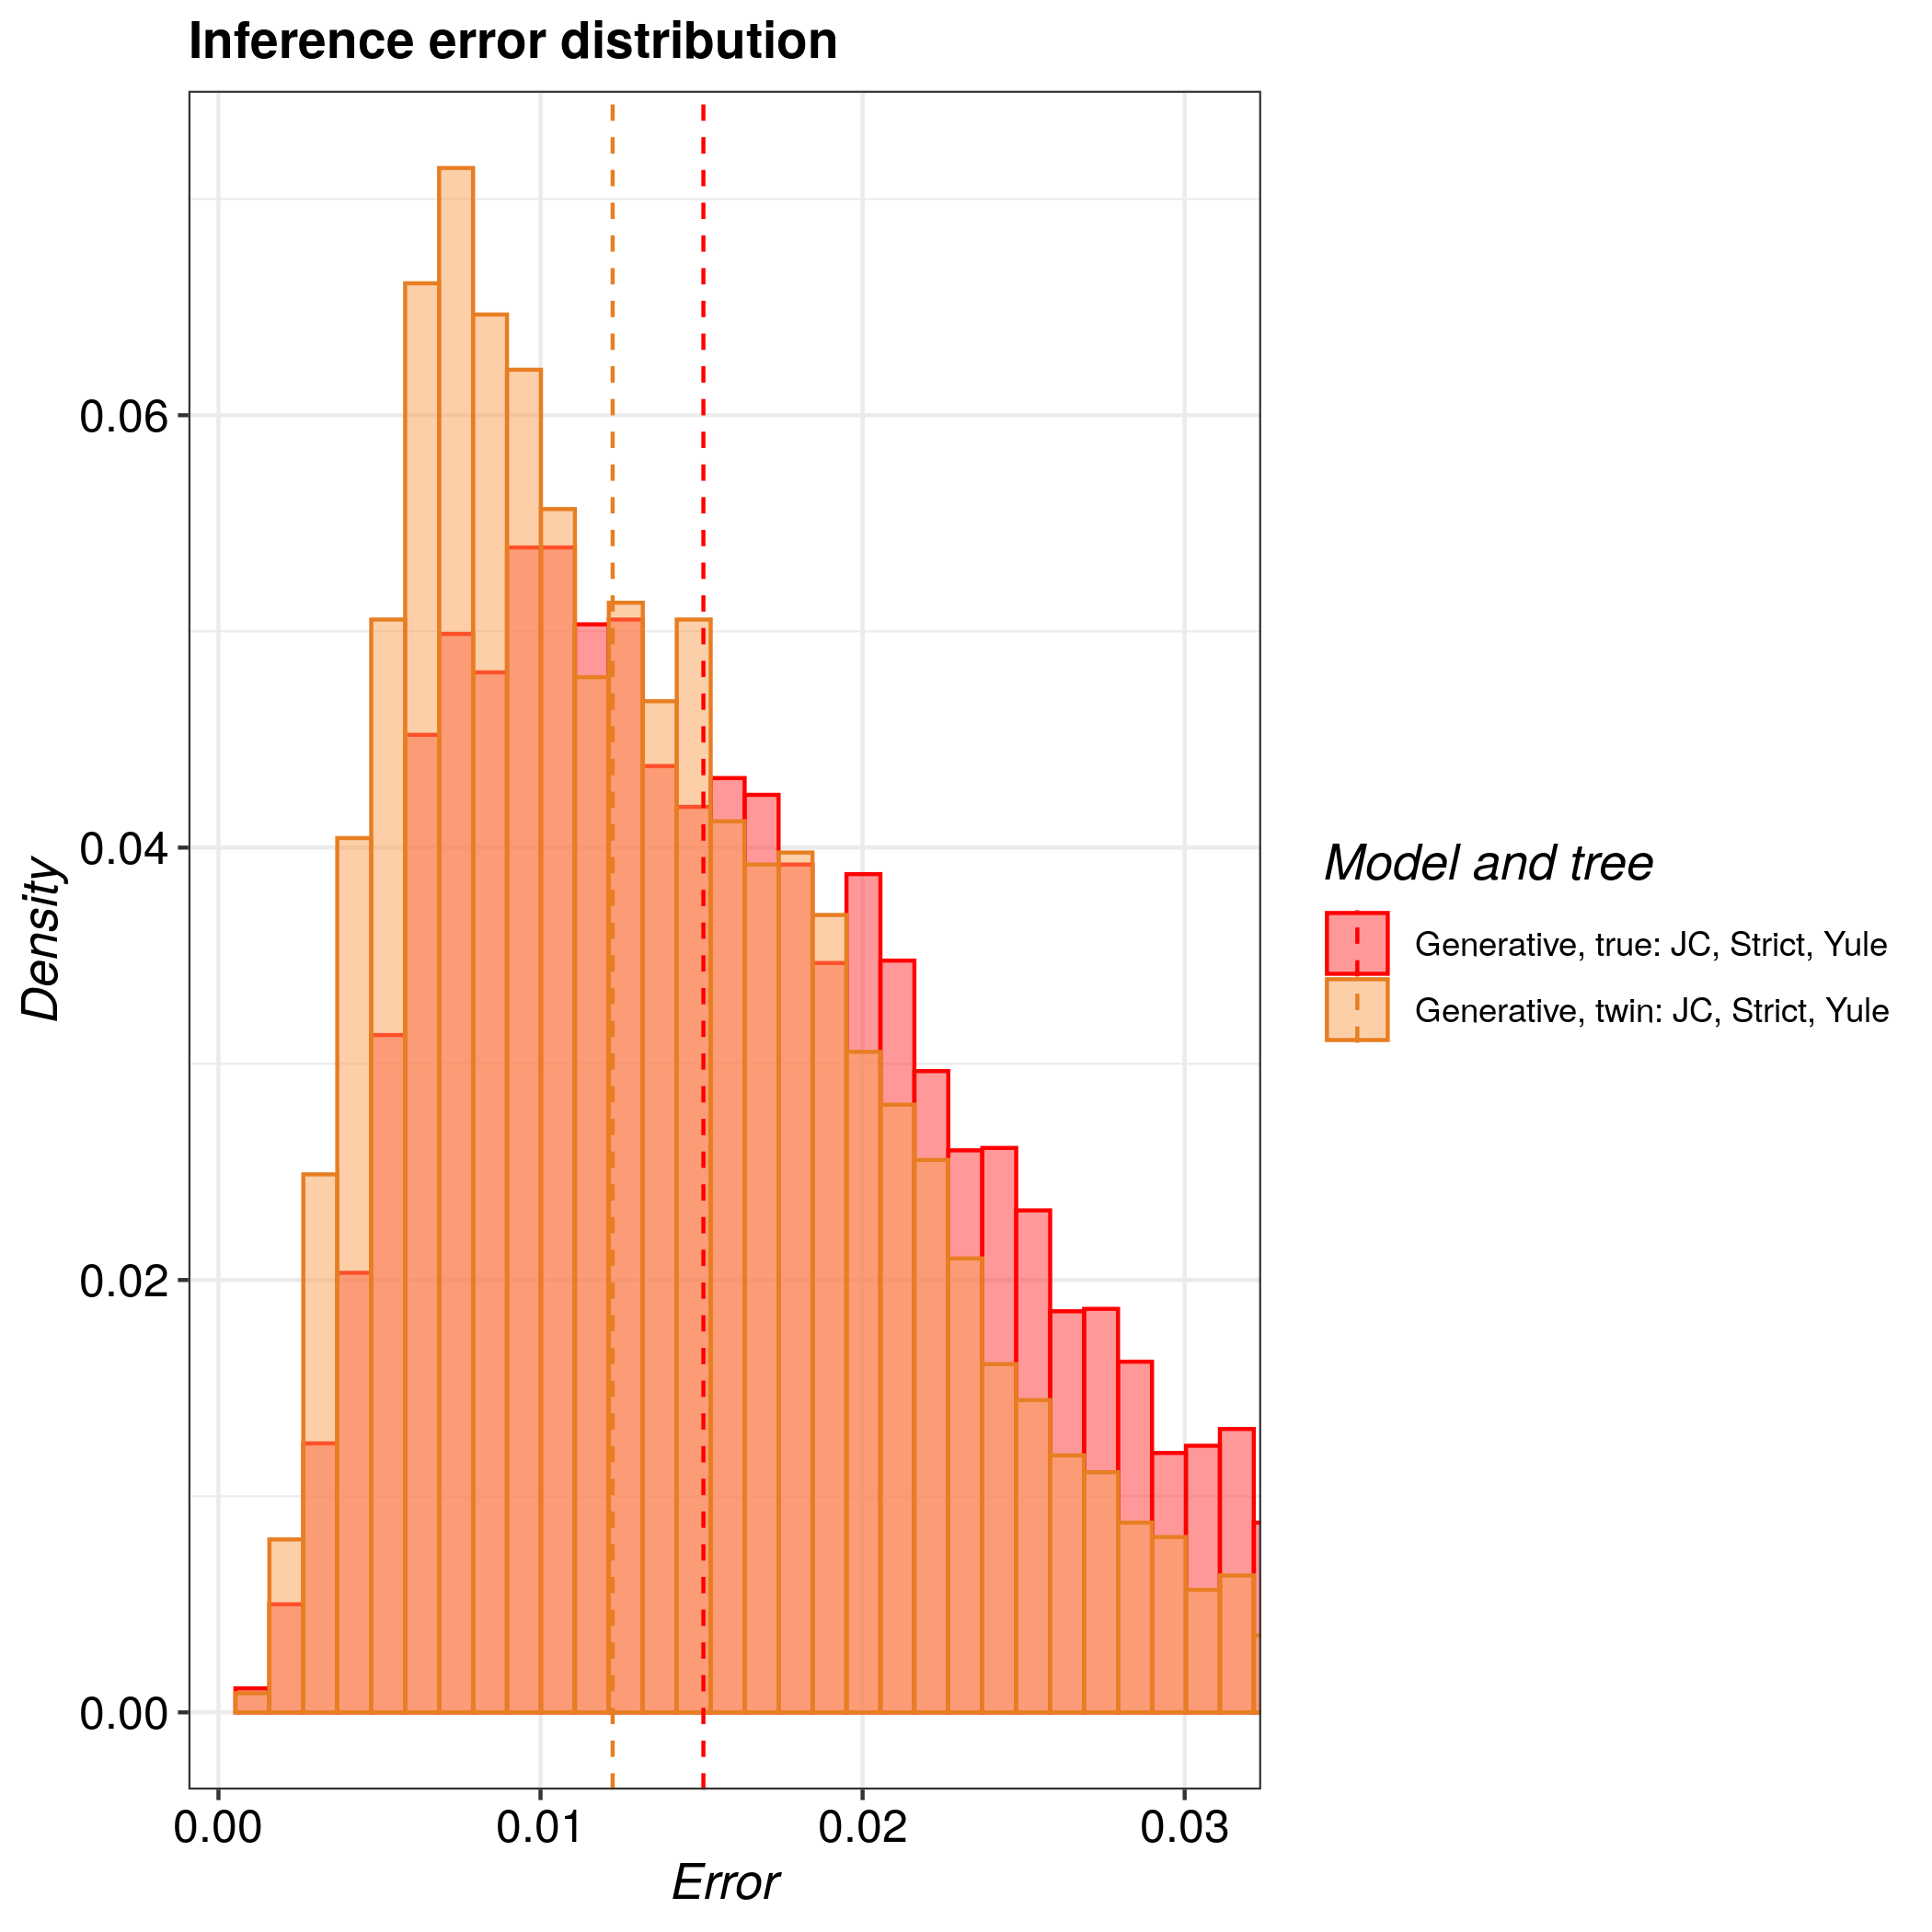

The data file committed next to this chart (first rows):
tree, inference_model, inference_model_weight, site_model, clock_model, tree_prior, error_1, error_2, error_3, error_4, error_5, error_6, error_7, error_8, error_9, error_10, error_11, error_12, error_13, error_14, error_15, error_16, error_17, error_18
true, generative, NA, JC69, strict, yule, 0.01318, 0.01684, 0.01595, 0.01255, 0.02016, 0.01373, 0.005529, 0.01822, 0.007331, 0.02068, 0.01096, 0.0194, 0.00854, 0.04175, 0.02344, 0.01256, 0.01518, 0.007903
twin, generative, NA, JC69, strict, yule, 0.005954, 0.006285, 0.0143, 0.01479, 0.01353, 0.009601, 0.01721, 0.02549, 0.02117, 0.011, 0.004311, 0.0126, 0.01121, 0.006823, 0.009285, 0.00526, 0.009575, 0.01418
